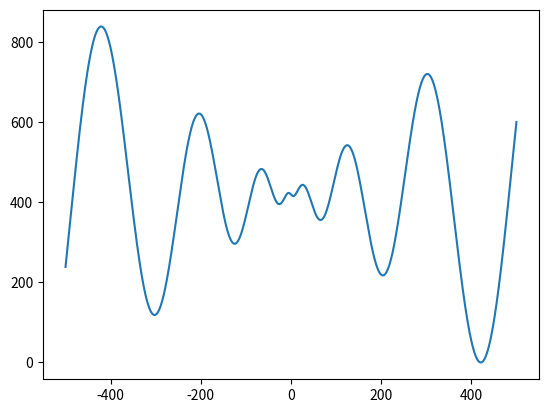

Recreate this plot in Python.
from abc import ABC, abstractmethod
import numpy as np
import matplotlib.pyplot as plt


class MultiModalProblem(ABC):
    def __init__(self, n_var):
        self.n_var = n_var
        self.bound = [-1,1]

    @abstractmethod
    def evaluate(self, x):
        pass


class Rastrigin(MultiModalProblem):
    def __init__(self, n_var):
        super().__init__(n_var)
        self.bound = [-5.12,5.12]

    def evaluate(self, x):
        """
        :param x: n by d matrix
        :return: result n vector
        """
        a = 10
        out = np.expand_dims(a * self.n_var + np.sum(np.power(x, 2) - a * np.cos(2 * np.pi * x), axis=1),-1)
        return out, None


class Ackley(MultiModalProblem):
    def __init__(self, n_var):
        super().__init__(n_var)
        self.bound = [-5,5]

    def evaluate(self, x):
        _, n_var = x.shape
        sum_sq_term = -20 * np.exp(-0.2 * np.sqrt(np.sum(np.power(x, 2), axis=1)/n_var))
        cos_term = -np.exp(np.sum(np.cos(2 * np.pi * x), axis=1)/n_var)
        out = np.expand_dims(sum_sq_term+cos_term+20+np.exp(1),-1)
        return out, None


class Schwefel(MultiModalProblem):
    def __init__(self, n_var):
        super().__init__(n_var)
        self.bound = [-500,500]

    def evaluate(self, x):
        _, n_var = x.shape
        out = 418.9829 * n_var - np.sum(x*np.sin(np.sqrt(np.abs(x))), axis=1)
        return np.expand_dims(out,-1), None


class Griewank(MultiModalProblem):
    def __init__(self, n_var):
        super().__init__(n_var)
        self.bound = [-10,10]

    def evaluate(self, x):
        _, n_var = x.shape
        out = -1
        for i in range(n_var):
            out = out * np.cos(x[:,i]/np.sqrt(i+1))
        out += np.sum(x**2/4000,axis=1) + 1
        return np.expand_dims(out,-1), None



if __name__ == "__main__":
    print("DEBUG for Problem")
    n_sample = 50
    n_var = 1

    problem = Schwefel(n_var)
    xmin,xmax = problem.bound
    if n_var == 1:
        x0 = np.array([[0]])
        print(problem.evaluate(x0))
        x = np.linspace(xmin,xmax,n_sample*n_sample)
        x = np.expand_dims(x,-1)
        y, _ = problem.evaluate(x)
        plt.plot(x,y)

    if n_var == 2:
        x0 = np.array([[0,0]])
        print(problem.evaluate(x0))
        x_grid, _ = np.meshgrid(np.linspace(xmin, xmax, 20), np.linspace(xmin, xmax, 20))
        x = np.vstack([x_grid.flatten(), x_grid.T.flatten()]).T
        y, _ = problem.evaluate(x)
        y_grid = np.reshape(y, x_grid.shape)

        plt.contour(x_grid, x_grid.T, y_grid)
    plt.show()
